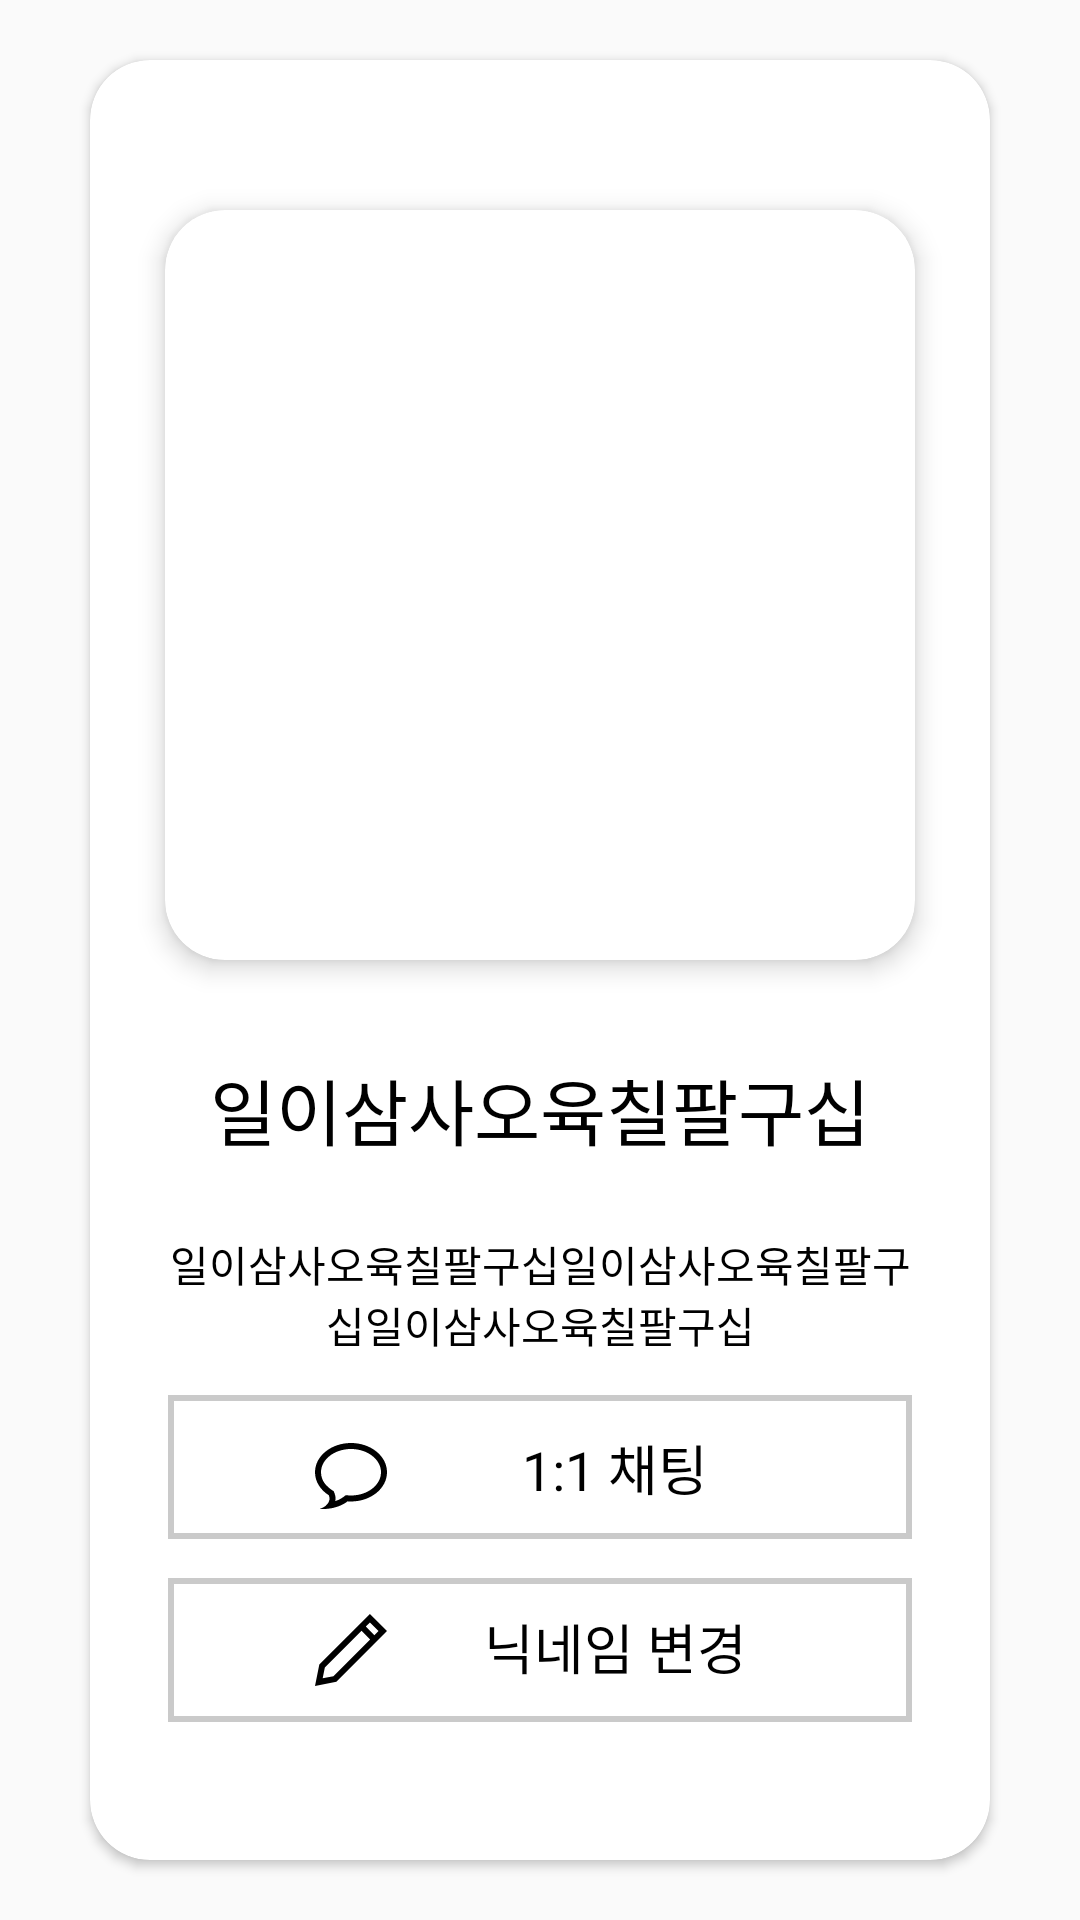

Produce the Android XML layout that renders to this screen, including the resource entries it uses.
<!-- AndroidManifest.xml: application theme AppTheme -->
<!-- res/layout/dialog_show_profile.xml -->
<?xml version="1.0" encoding="utf-8"?>
<androidx.constraintlayout.widget.ConstraintLayout xmlns:android="http://schemas.android.com/apk/res/android"
    xmlns:app="http://schemas.android.com/apk/res-auto"
    xmlns:tools="http://schemas.android.com/tools"
    android:layout_width="match_parent"
    android:layout_height="match_parent"
    android:background="@color/common_google_signin_btn_text_light_disabled"
    tools:context=".showProfileDialog">

    <androidx.cardview.widget.CardView
        android:id="@+id/spdialog_cardview"
        android:layout_width="300dp"
        android:layout_height="600dp"
        android:elevation="10dp"
        android:paddingHorizontal="25dp"
        android:paddingVertical="25dp"
        app:cardCornerRadius="20dp"
        app:layout_constraintBottom_toBottomOf="parent"
        app:layout_constraintEnd_toEndOf="parent"
        app:layout_constraintStart_toStartOf="parent"
        app:layout_constraintTop_toTopOf="parent">

        <androidx.constraintlayout.widget.ConstraintLayout
            android:id="@+id/spdialog_cardview_constlayout"
            android:layout_width="match_parent"
            android:layout_height="match_parent"
            app:layout_constraintEnd_toEndOf="parent"
            app:layout_constraintStart_toStartOf="parent">

            <androidx.cardview.widget.CardView
                android:id="@+id/spdialog_cardview_picturecardview"
                android:layout_width="250dp"
                android:layout_height="250dp"
                android:layout_marginStart="25dp"
                android:layout_marginTop="50dp"
                android:layout_marginEnd="25dp"
                app:cardCornerRadius="20dp"
                app:cardElevation="5dp"
                app:layout_constraintEnd_toEndOf="parent"
                app:layout_constraintStart_toStartOf="parent"
                app:layout_constraintTop_toTopOf="parent">

                <ImageView
                    android:id="@+id/spdialog_profilepic"
                    android:layout_width="match_parent"
                    android:layout_height="match_parent"
                    app:srcCompat="@drawable/users" />
            </androidx.cardview.widget.CardView>

            <TextView
                android:id="@+id/spdialog_name"
                android:layout_width="wrap_content"
                android:layout_height="wrap_content"
                android:layout_marginTop="32dp"
                android:text="일이삼사오육칠팔구십"
                android:textColor="@android:color/black"
                android:textSize="24sp"
                app:layout_constraintEnd_toEndOf="parent"
                app:layout_constraintStart_toStartOf="parent"
                app:layout_constraintTop_toBottomOf="@+id/spdialog_cardview_picturecardview" />

            <TextView
                android:id="@+id/spdialog_statusmessage"
                android:layout_width="250dp"
                android:layout_height="wrap_content"
                android:layout_marginTop="24dp"
                android:gravity="center_horizontal|center_vertical"
                android:text="일이삼사오육칠팔구십일이삼사오육칠팔구십일이삼사오육칠팔구십"
                android:textColor="@android:color/black"
                app:layout_constraintEnd_toEndOf="parent"
                app:layout_constraintStart_toStartOf="parent"
                app:layout_constraintTop_toBottomOf="@+id/spdialog_name" />

            <androidx.constraintlayout.widget.ConstraintLayout
                android:id="@+id/spdialog_chatbutton"
                android:layout_width="250dp"
                android:layout_height="50dp"
                android:layout_marginTop="444dp"
                android:background="@drawable/buttonlayout"
                android:clickable="true"
                android:focusable="true"
                app:layout_constraintEnd_toEndOf="parent"
                app:layout_constraintStart_toStartOf="parent"
                app:layout_constraintTop_toTopOf="parent">

                <ImageView
                    android:id="@+id/spdialog_chatbutton_icon"
                    android:layout_width="wrap_content"
                    android:layout_height="wrap_content"
                    android:layout_marginStart="50dp"
                    android:layout_marginTop="5dp"
                    android:layout_marginBottom="5dp"
                    app:layout_constraintBottom_toBottomOf="parent"
                    app:layout_constraintStart_toStartOf="parent"
                    app:layout_constraintTop_toTopOf="parent"
                    app:layout_constraintVertical_bias="0.687"
                    app:srcCompat="@drawable/chat_blank"
                    tools:ignore="VectorDrawableCompat" />

                <TextView
                    android:id="@+id/spdialog_chatbutton_text"
                    android:layout_width="100dp"
                    android:layout_height="wrap_content"
                    android:layout_marginTop="13dp"
                    android:layout_marginEnd="50dp"
                    android:layout_marginBottom="13dp"
                    android:gravity="center_horizontal|center_vertical"
                    android:text="1:1 채팅"
                    android:textColor="@android:color/black"
                    android:textSize="18sp"
                    app:layout_constraintBottom_toBottomOf="parent"
                    app:layout_constraintEnd_toEndOf="parent"
                    app:layout_constraintTop_toTopOf="parent" />
            </androidx.constraintlayout.widget.ConstraintLayout>

            <androidx.constraintlayout.widget.ConstraintLayout
                android:id="@+id/spdialog_editbutton"
                android:layout_width="250dp"
                android:layout_height="50dp"
                android:layout_marginTop="16dp"
                android:layout_marginBottom="50dp"
                android:background="@drawable/buttonlayout"
                android:clickable="true"
                android:focusable="true"
                app:layout_constraintBottom_toBottomOf="parent"
                app:layout_constraintEnd_toEndOf="parent"
                app:layout_constraintStart_toStartOf="parent"
                app:layout_constraintTop_toBottomOf="@+id/spdialog_chatbutton">

                <ImageView
                    android:id="@+id/spdialog_editbutton_icon"
                    android:layout_width="wrap_content"
                    android:layout_height="wrap_content"
                    android:layout_marginStart="50dp"
                    android:layout_marginTop="13dp"
                    android:layout_marginBottom="13dp"
                    app:layout_constraintBottom_toBottomOf="parent"
                    app:layout_constraintStart_toStartOf="parent"
                    app:layout_constraintTop_toTopOf="parent"
                    app:srcCompat="@drawable/edit"
                    tools:ignore="VectorDrawableCompat" />

                <TextView
                    android:id="@+id/spdialog_editbutton_text"
                    android:layout_width="100dp"
                    android:layout_height="wrap_content"
                    android:layout_marginTop="13dp"
                    android:layout_marginEnd="50dp"
                    android:layout_marginBottom="13dp"
                    android:gravity="center_horizontal|center_vertical"
                    android:text="닉네임 변경"
                    android:textColor="@android:color/black"
                    android:textSize="18sp"
                    app:layout_constraintBottom_toBottomOf="parent"
                    app:layout_constraintEnd_toEndOf="parent"
                    app:layout_constraintTop_toTopOf="parent"
                    app:layout_constraintVertical_bias="1.0" />
            </androidx.constraintlayout.widget.ConstraintLayout>

        </androidx.constraintlayout.widget.ConstraintLayout>
    </androidx.cardview.widget.CardView>
</androidx.constraintlayout.widget.ConstraintLayout>
<!-- resources referenced by this layout -->
<resources>
  <!-- drawable buttonlayout (drawable) -->
  <?xml version="1.0" encoding="utf-8"?>
  <layer-list xmlns:android="http://schemas.android.com/apk/res/android" >
  
      <item
          android:bottom="1dp"
          android:left="1dp"
          android:right="1dp"
          android:top="1dp">
          <shape android:shape="rectangle" >
              <stroke
                  android:width="2dp"
                  android:color="@color/custom_gray" />
  
              <solid android:color="#FFF" />
          </shape>
      </item>
  
  </layer-list>
  <!-- drawable chat_blank (drawable) -->
  <vector xmlns:android="http://schemas.android.com/apk/res/android"
      android:width="24dp"
      android:height="24dp"
      android:viewportWidth="24"
      android:viewportHeight="24">
    <path
        android:fillColor="#FF000000"
        android:pathData="M12,3c5.514,0 10,3.476 10,7.747 0,4.272 -4.48,7.748 -9.986,7.748 -0.62,0 -1.092,-0.046 -1.759,-0.097 -1,0.776 -1.774,1.403 -3.485,1.962 0.26,-1.383 -0.113,-2.259 -0.514,-3.259 -2.383,-1.505 -4.256,-3.411 -4.256,-6.354 0,-4.271 4.486,-7.747 10,-7.747zM12,1c-6.627,0 -12,4.363 -12,9.747 0,3.13 1.816,5.916 4.641,7.699 0.867,2.167 -1.084,4.008 -3.143,4.502 3.085,0.266 6.776,-0.481 9.374,-2.497 7.08,0.54 13.128,-3.988 13.128,-9.704 0,-5.384 -5.373,-9.747 -12,-9.747z"/>
  </vector>
  <!-- drawable edit (drawable) -->
  <vector xmlns:android="http://schemas.android.com/apk/res/android"
      android:width="24dp"
      android:height="24dp"
      android:viewportWidth="24"
      android:viewportHeight="24">
    <path
        android:fillColor="#FF000000"
        android:pathData="M18.308,0l-16.87,16.873 -1.436,7.127 7.125,-1.437 16.872,-16.875 -5.691,-5.688zM2.557,21.444l0.723,-3.585 12.239,-12.241 2.861,2.862 -12.239,12.241 -3.584,0.723zM19.794,7.066l-2.861,-2.862 1.377,-1.377 2.861,2.861 -1.377,1.378z"/>
  </vector>
  <style name="AppTheme" parent="Theme.AppCompat.Light.DarkActionBar">
          
          <item name="colorPrimary">@color/colorPrimary</item>
          <item name="colorPrimaryDark">#C1878787</item>
          <item name="colorAccent">@color/colorAccent</item>
          <item name="windowActionBar">false</item>
          <item name="windowNoTitle">true</item>
      </style>
  <color name="custom_gray">#CACACA</color>
  <color name="colorPrimary">#6200EE</color>
  <color name="colorAccent">#03DAC5</color>
</resources>
